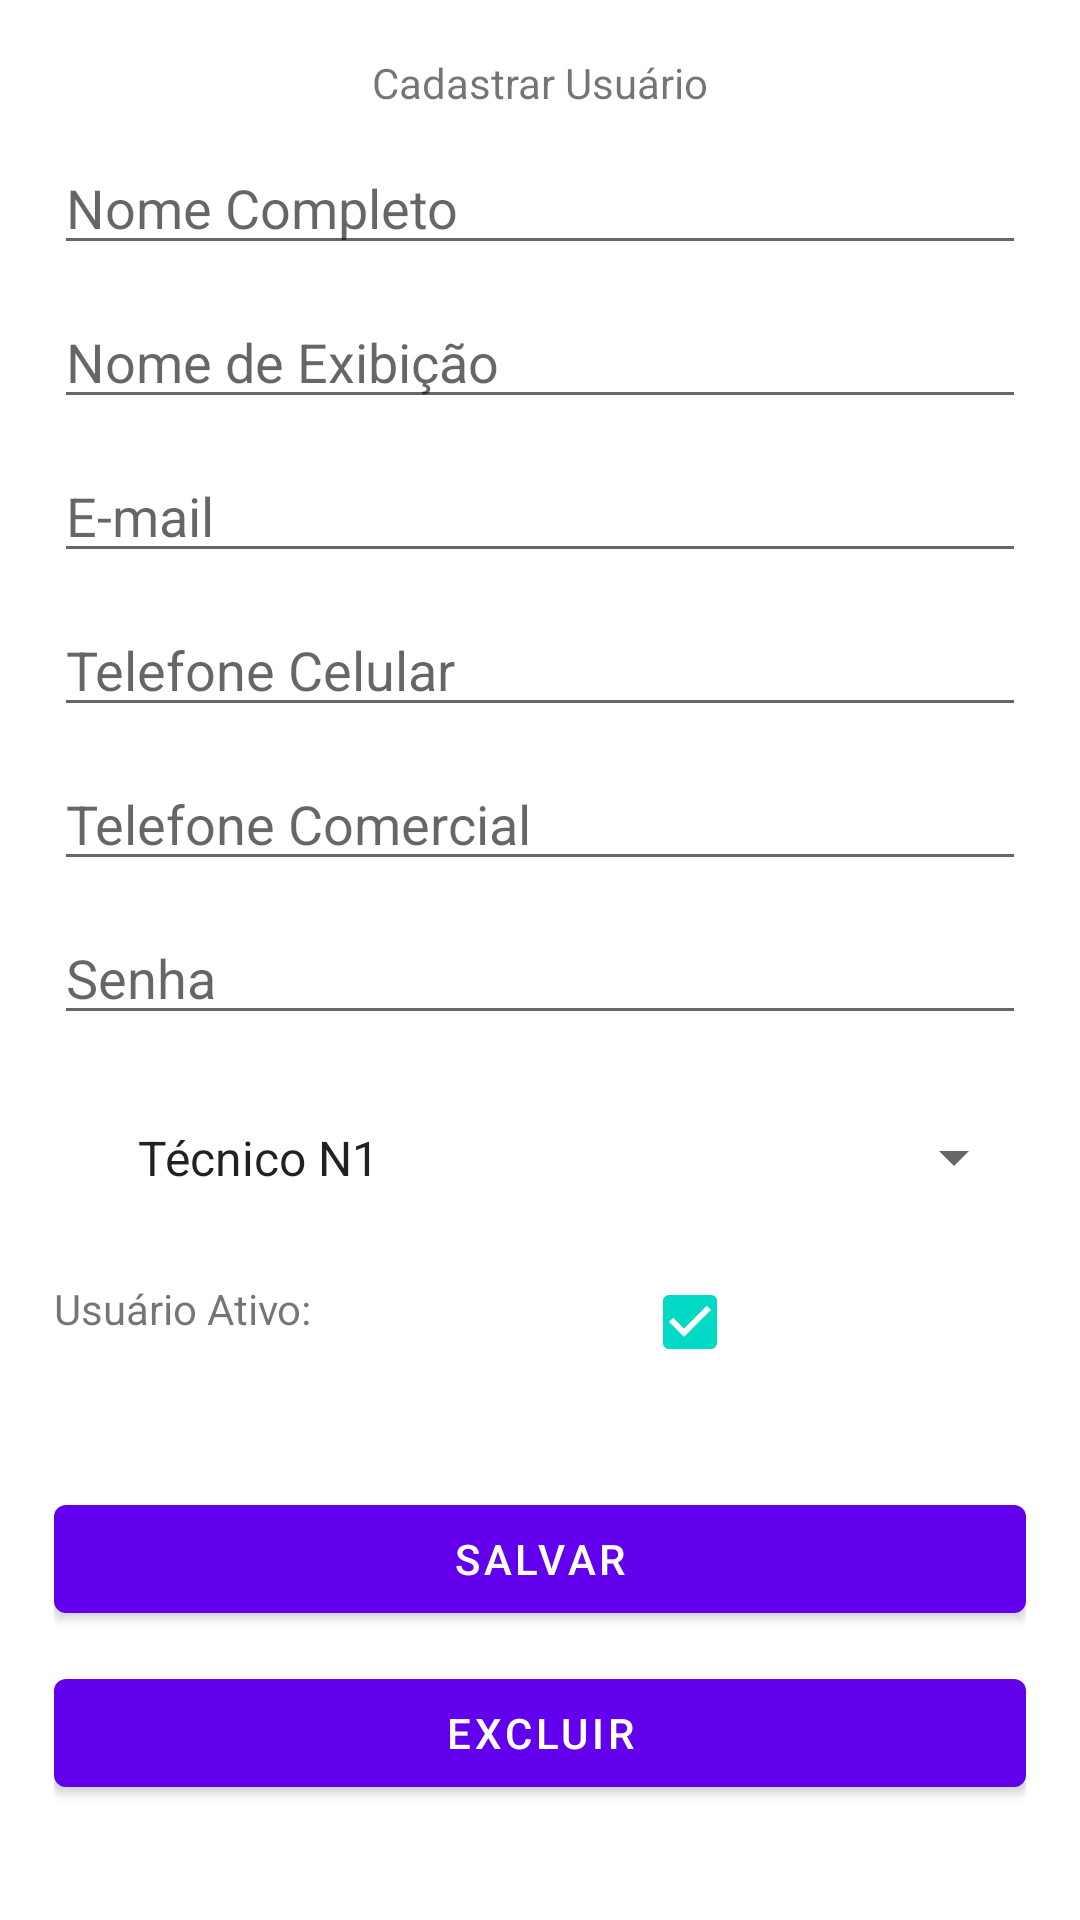

This screen was rendered from an Android layout file. Write that file and the resources it references.
<!-- AndroidManifest.xml: application theme Theme.APIteste -->
<!-- res/layout/activity_user.xml -->
<?xml version="1.0" encoding="utf-8"?>
<ScrollView xmlns:android="http://schemas.android.com/apk/res/android"
    xmlns:app="http://schemas.android.com/apk/res-auto"
    xmlns:tools="http://schemas.android.com/tools"
    android:layout_width="match_parent"
    android:layout_height="match_parent">


    <androidx.constraintlayout.widget.ConstraintLayout

        android:layout_width="match_parent"
        android:layout_height="match_parent"
        tools:context=".view.UserActivity"
        android:padding="18dp">



        <TextView
            android:id="@+id/title_new_user"
            android:layout_width="0dp"
            android:text="@string/action_new_user"
            android:textAlignment="center"
            android:layout_height="wrap_content"
            app:layout_constraintLeft_toLeftOf="parent"
            app:layout_constraintRight_toRightOf="parent"
            app:layout_constraintTop_toTopOf="parent" />

        <EditText
            android:id="@+id/user_full_name"
            android:layout_width="0dp"
            android:layout_height="wrap_content"
            android:hint="@string/user_full_name"
            app:layout_constraintLeft_toLeftOf="parent"
            app:layout_constraintRight_toRightOf="parent"
            app:layout_constraintTop_toBottomOf="@+id/title_new_user"
            android:layout_marginTop="10dp"/>

        <EditText
            android:id="@+id/user_display_name"
            android:layout_width="0dp"
            android:layout_height="wrap_content"
            android:hint="@string/user_display_name"
            app:layout_constraintLeft_toLeftOf="parent"
            app:layout_constraintRight_toRightOf="parent"
            app:layout_constraintTop_toBottomOf="@+id/user_full_name"
            android:layout_marginTop="10dp"/>

        <EditText
            android:id="@+id/user_email"
            android:layout_width="0dp"
            android:layout_height="wrap_content"
            android:hint="@string/user_email"
            app:layout_constraintLeft_toLeftOf="parent"
            app:layout_constraintRight_toRightOf="parent"
            app:layout_constraintTop_toBottomOf="@+id/user_display_name"
            android:layout_marginTop="10dp"/>

        <EditText
            android:id="@+id/user_home_phone"
            android:layout_width="0dp"
            android:layout_height="wrap_content"
            android:hint="@string/user_cell_phone"
            app:layout_constraintLeft_toLeftOf="parent"
            app:layout_constraintRight_toRightOf="parent"
            app:layout_constraintTop_toBottomOf="@+id/user_email"
            android:layout_marginTop="10dp"/>

        <EditText
            android:id="@+id/user_commercial_phone"
            android:layout_width="0dp"
            android:layout_height="wrap_content"
            android:hint="@string/user_comm_phone"
            app:layout_constraintLeft_toLeftOf="parent"
            app:layout_constraintRight_toRightOf="parent"
            app:layout_constraintTop_toBottomOf="@+id/user_home_phone"
            android:layout_marginTop="10dp"/>

        <EditText
            android:id="@+id/user_password"
            android:layout_width="0dp"
            android:layout_height="wrap_content"
            android:hint="@string/user_password"
            android:inputType="textPassword"
            app:layout_constraintLeft_toLeftOf="parent"
            app:layout_constraintRight_toRightOf="parent"
            app:layout_constraintTop_toBottomOf="@+id/user_commercial_phone"
            android:layout_marginTop="10dp"/>

        <Spinner
            android:id="@+id/user_occupation"
            android:layout_width="0dp"
            android:layout_height="wrap_content"
            app:layout_constraintLeft_toLeftOf="parent"
            app:layout_constraintRight_toRightOf="parent"
            app:layout_constraintTop_toBottomOf="@+id/user_password"
            android:entries="@array/user_occupations"
            android:padding="20dp"
            android:layout_marginTop="10dp"/>

        <TextView
            android:id="@+id/active_text"
            android:text="@string/user_status"
            android:layout_width="100dp"
            android:layout_height="wrap_content"
            app:layout_constraintLeft_toLeftOf="parent"
            app:layout_constraintTop_toBottomOf="@+id/user_occupation"
            android:layout_marginTop="10dp"/>

        <CheckBox
            android:id="@+id/user_active"
            android:layout_width="60dp"
            android:layout_height="wrap_content"
            android:checked="true"
            app:layout_constraintLeft_toRightOf="@+id/active_text"
            app:layout_constraintTop_toBottomOf="@id/user_occupation"
            app:layout_constraintRight_toRightOf="parent" />


        <Button
            android:id="@+id/save_user"
            android:layout_width="0dp"
            android:text="@string/user_save"
            android:layout_height="wrap_content"
            app:layout_constraintLeft_toLeftOf="parent"
            app:layout_constraintRight_toRightOf="parent"
            app:layout_constraintTop_toBottomOf="@+id/active_text"
            android:layout_marginTop="50dp"/>

        <Button
            android:id="@+id/delete_user"
            android:layout_width="0dp"
            android:text="@string/user_delete"
            android:layout_height="wrap_content"
            app:layout_constraintLeft_toLeftOf="parent"
            app:layout_constraintRight_toRightOf="parent"
            app:layout_constraintTop_toBottomOf="@+id/save_user"
            android:layout_marginTop="10dp"/>

    </androidx.constraintlayout.widget.ConstraintLayout>
</ScrollView>
<!-- resources referenced by this layout -->
<resources>
  <string-array name="user_occupations">
          <item>Técnico N1 </item>
          <item>Técnico N2 </item>
          <item>Supervisor </item>
          <item>Gerente </item>
      </string-array>
  <string name="action_new_user">Cadastrar Usuário</string>
  <string name="user_cell_phone">Telefone Celular </string>
  <string name="user_comm_phone">Telefone Comercial </string>
  <string name="user_delete">EXCLUIR</string>
  <string name="user_display_name">Nome de Exibição </string>
  <string name="user_email">E-mail </string>
  <string name="user_full_name">Nome Completo </string>
  <string name="user_password">Senha </string>
  <string name="user_save">SALVAR</string>
  <string name="user_status">Usuário Ativo: </string>
  <style name="Theme.APIteste" parent="Theme.MaterialComponents.DayNight.DarkActionBar">
          
          <item name="colorPrimary">@color/purple_500</item>
          <item name="colorPrimaryVariant">@color/purple_700</item>
          <item name="colorOnPrimary">@color/white</item>
          
          <item name="colorSecondary">@color/teal_200</item>
          <item name="colorSecondaryVariant">@color/teal_700</item>
          <item name="colorOnSecondary">@color/black</item>
          
          <item name="android:statusBarColor" tools:targetApi="l">?attr/colorPrimaryVariant</item>
          
      </style>
  <!-- not gathered from this repository: default colours our renderer supplied (Android Studio template values) -->
  <color name="purple_500">#FF6200EE</color>
  <color name="purple_700">#FF3700B3</color>
  <color name="teal_200">#FF03DAC5</color>
  <color name="teal_700">#FF018786</color>
  <color name="black">#FF000000</color>
  <color name="white">#FFFFFFFF</color>
</resources>
